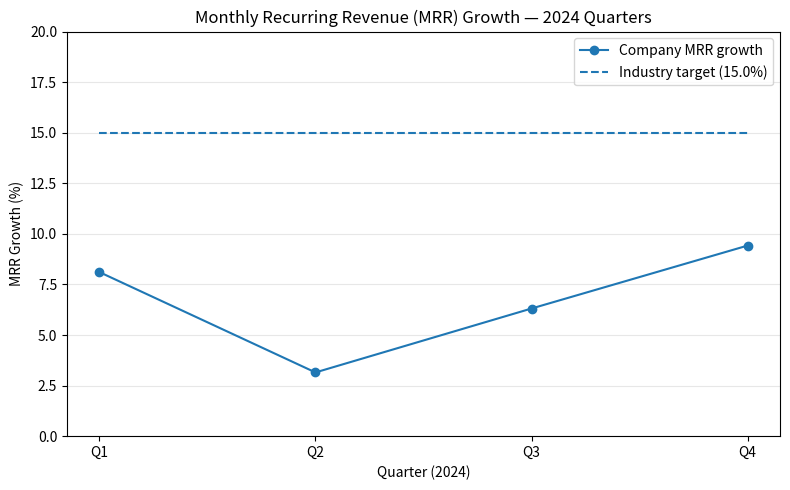

The script that saved this image:
"""
MRR Quarterly Analysis (2024)
Author/Verifier: 23f3002461@ds.study.iitm.ac.in
"""

import matplotlib.pyplot as plt
import numpy as np
import json

# Data (quarterly MRR growth, 2024)
quarters = ["Q1", "Q2", "Q3", "Q4"]
mrr_growth = [8.11, 3.15, 6.31, 9.42]

# Compute stats
average = sum(mrr_growth) / len(mrr_growth)
average_rounded = round(average, 2)  # should be 6.75
industry_target = 15.0

print("Quarterly MRR growth:", mrr_growth)
print("Average MRR growth (2024):", average_rounded)
print("Industry target:", industry_target)

# Create trend plot vs benchmark
x = np.arange(len(quarters))
plt.figure(figsize=(8,5))
plt.plot(x, mrr_growth, marker='o', label='Company MRR growth')
plt.hlines(industry_target, x[0], x[-1], linestyles='--', label=f'Industry target ({industry_target}%)')
plt.xticks(x, quarters)
plt.ylim(0, max(max(mrr_growth) + 5, industry_target + 5))
plt.xlabel('Quarter (2024)')
plt.ylabel('MRR Growth (%)')
plt.title('Monthly Recurring Revenue (MRR) Growth — 2024 Quarters')
plt.legend()
plt.grid(axis='y', alpha=0.3)
plt.tight_layout()
plt.savefig("mrr_trend.png", dpi=150)
plt.close()

# Write analysis summary
with open("analysis_output.txt", "w") as f:
    f.write("MRR Quarterly Analysis (2024)\n")
    f.write(f"Company quarterly MRR growth: {mrr_growth}\n")
    f.write(f"Average MRR growth: {average_rounded}\n")
    f.write(f"Industry target: {industry_target}\n")
    f.write("Recommendation: Expand into new market segments\n")

# Write JSON summary
summary = {
    "quarters": quarters,
    "mrr_growth": mrr_growth,
    "average": average_rounded,
    "industry_target": industry_target,
    "recommendation": "Expand into new market segments"
}
with open("analysis_summary.json", "w") as f:
    json.dump(summary, f, indent=2)

print("Saved mrr_trend.png, analysis_output.txt, analysis_summary.json")
